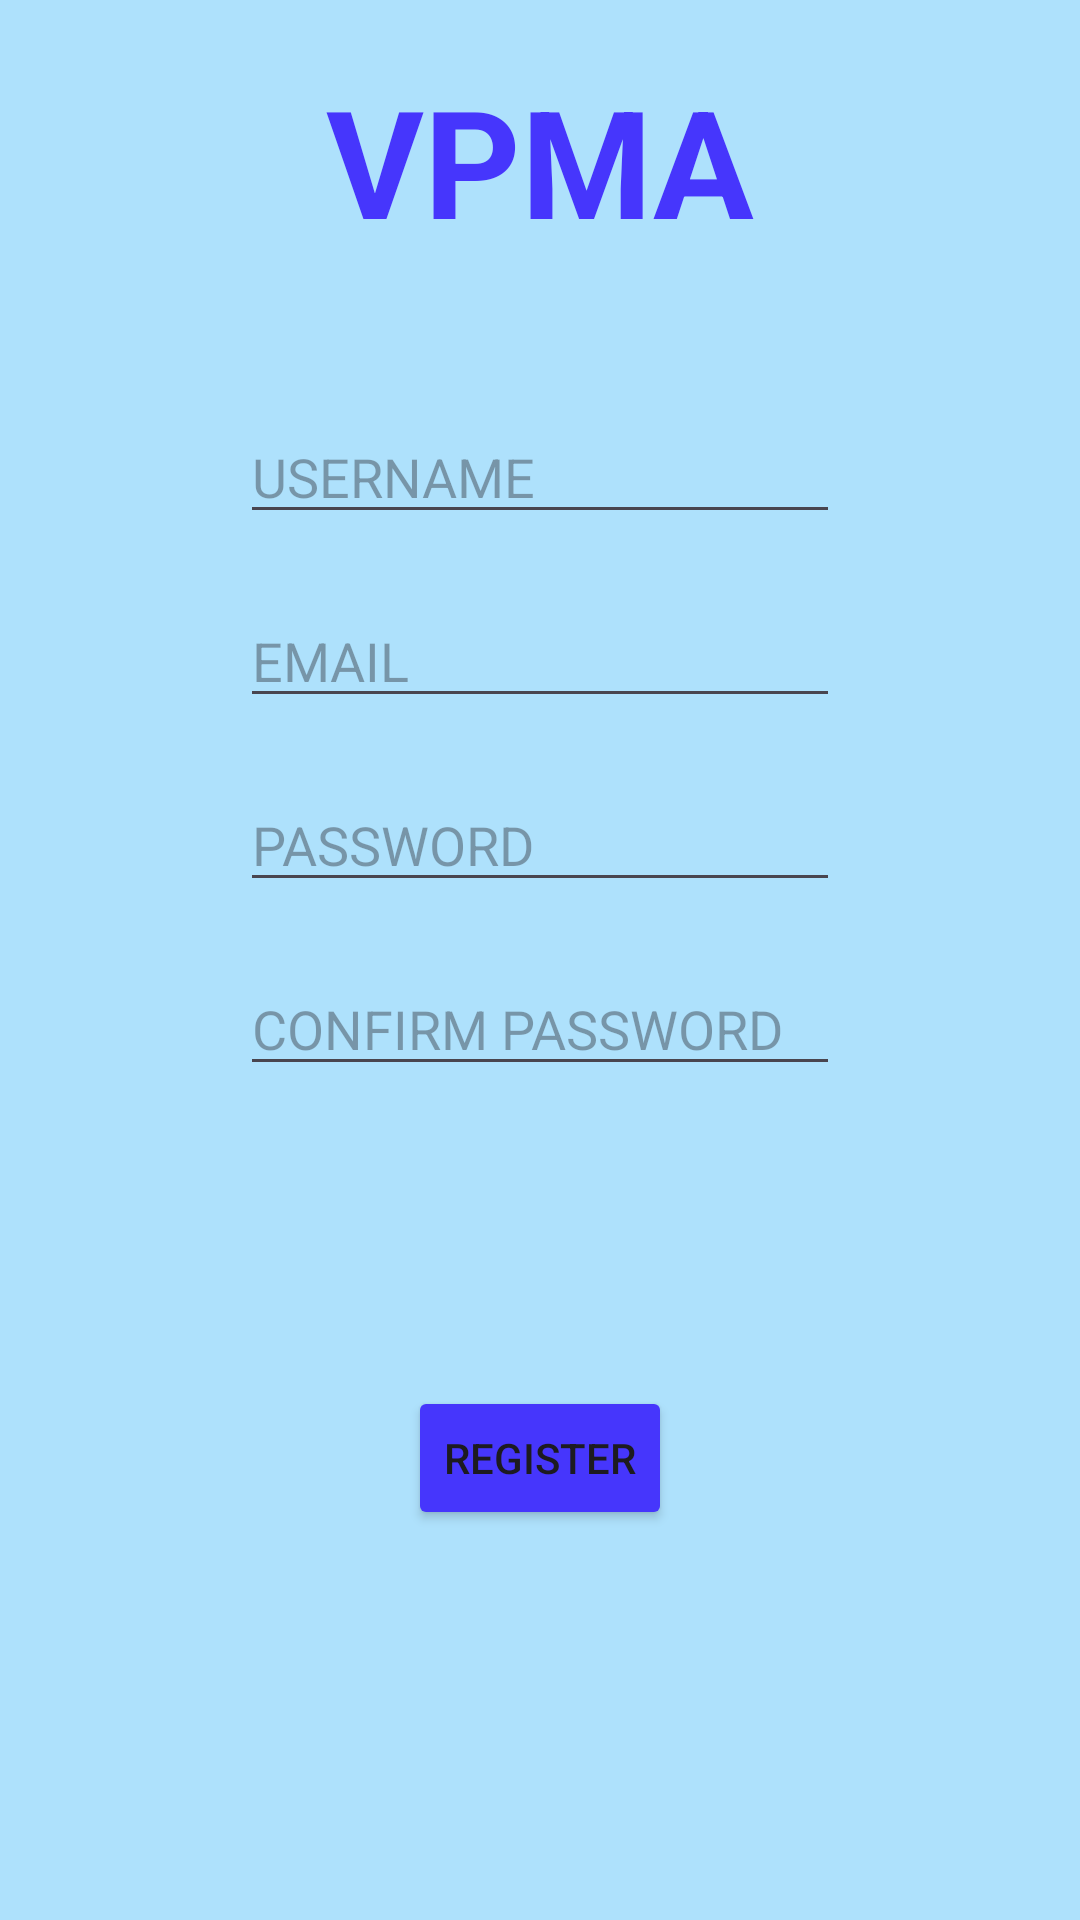

Produce the Android XML layout that renders to this screen, including the resource entries it uses.
<!-- AndroidManifest.xml: application theme Theme.BISFPROJECT -->
<!-- res/layout/activity_registration.xml -->
<?xml version="1.0" encoding="utf-8"?>
<androidx.constraintlayout.widget.ConstraintLayout xmlns:android="http://schemas.android.com/apk/res/android"
    xmlns:tools="http://schemas.android.com/tools"
    xmlns:app="http://schemas.android.com/apk/res-auto"
    android:layout_width="match_parent"
    android:layout_height="match_parent"
    android:background="#AEE1FC"
    tools:context=".registration">

    <TextView
        android:id="@+id/textView7"
        android:layout_width="wrap_content"
        android:layout_height="wrap_content"
        android:layout_alignParentStart="true"
        android:layout_alignParentTop="true"
        android:textColor="#4636FC"
        android:layout_centerHorizontal="true"
        android:layout_marginTop="20dp"
        android:text="VPMA"
        android:textSize="50dp"
        android:textStyle="bold"
        app:layout_constraintEnd_toEndOf="parent"
        app:layout_constraintStart_toStartOf="parent"
        app:layout_constraintTop_toTopOf="parent" />

    <EditText
        android:id="@+id/regUsername"
        android:layout_width="wrap_content"
        android:layout_height="wrap_content"
        android:layout_alignParentStart="true"
        android:layout_alignParentTop="true"
        android:layout_alignParentEnd="true"
        android:layout_centerHorizontal="true"
        android:width="200dp"
        android:layout_marginTop="50dp"
        android:height="60dp"
        android:hint="USERNAME"
        android:inputType="text"

        app:layout_constraintEnd_toEndOf="parent"
        app:layout_constraintStart_toStartOf="parent"
        app:layout_constraintTop_toBottomOf="@+id/textView7" />

    <EditText
        android:id="@+id/regEmail"
        android:layout_width="wrap_content"
        android:layout_height="wrap_content"
        android:layout_alignParentStart="true"
        android:layout_alignParentTop="true"
        android:layout_alignParentEnd="true"
        android:layout_marginTop="20dp"
        android:layout_centerHorizontal="true"
        android:width="200dp"
        android:height="50dp"
        android:hint="EMAIL"
        android:inputType="textEmailAddress"
        app:layout_constraintEnd_toEndOf="@+id/regUsername"
        app:layout_constraintStart_toStartOf="@+id/regUsername"
        app:layout_constraintTop_toBottomOf="@+id/regUsername" />

    <EditText
        android:id="@+id/regPassword"
        android:layout_width="wrap_content"
        android:layout_height="wrap_content"
        android:layout_alignParentStart="true"
        android:layout_alignParentTop="true"
        android:layout_alignParentEnd="true"
        android:layout_centerHorizontal="true"
        android:layout_marginTop="20dp"
        android:width="200dp"
        android:height="50dp"
        android:hint="PASSWORD"
        android:inputType="textPassword"

        app:layout_constraintEnd_toEndOf="@+id/regEmail"
        app:layout_constraintStart_toStartOf="@+id/regEmail"
        app:layout_constraintTop_toBottomOf="@+id/regEmail" />

    <EditText
        android:id="@+id/regRePassword"
        android:layout_width="wrap_content"
        android:layout_height="wrap_content"
        android:layout_alignParentStart="true"
        android:layout_alignParentTop="true"
        android:layout_alignParentEnd="true"
        android:layout_centerHorizontal="true"
        android:layout_marginTop="20dp"
        android:width="200dp"
        android:height="50dp"
        android:hint="CONFIRM PASSWORD"
        android:inputType="textPassword"
        app:layout_constraintEnd_toEndOf="@+id/regPassword"
        app:layout_constraintStart_toStartOf="@+id/regPassword"
        app:layout_constraintTop_toBottomOf="@+id/regPassword" />

    <ProgressBar
        android:id="@+id/bookProgress"
        android:layout_marginTop="25dp"
        android:layout_width="50dp"
        android:layout_height="50dp"
        app:layout_constraintEnd_toEndOf="parent"
        app:layout_constraintStart_toStartOf="parent"
        android:visibility="gone"
        app:layout_constraintTop_toBottomOf="@+id/regRePassword" />

    <Button
        android:id="@+id/regBtnRegister"
        android:layout_width="wrap_content"
        android:layout_height="wrap_content"
        android:layout_alignParentBottom="true"
        android:layout_centerHorizontal="true"
        android:backgroundTint="#4636FC"
        android:layout_marginTop="100dp"
        android:text="REGISTER"
        app:layout_constraintEnd_toEndOf="@+id/regRePassword"
        app:layout_constraintStart_toStartOf="@+id/regRePassword"
        app:layout_constraintTop_toBottomOf="@+id/regRePassword" />

</androidx.constraintlayout.widget.ConstraintLayout>
<!-- resources referenced by this layout -->
<resources>
  <style name="Theme.BISFPROJECT" parent="Base.Theme.BISFPROJECT" />
  <style name="Base.Theme.BISFPROJECT" parent="Theme.Material3.DayNight.NoActionBar">
          
          
      </style>
</resources>
